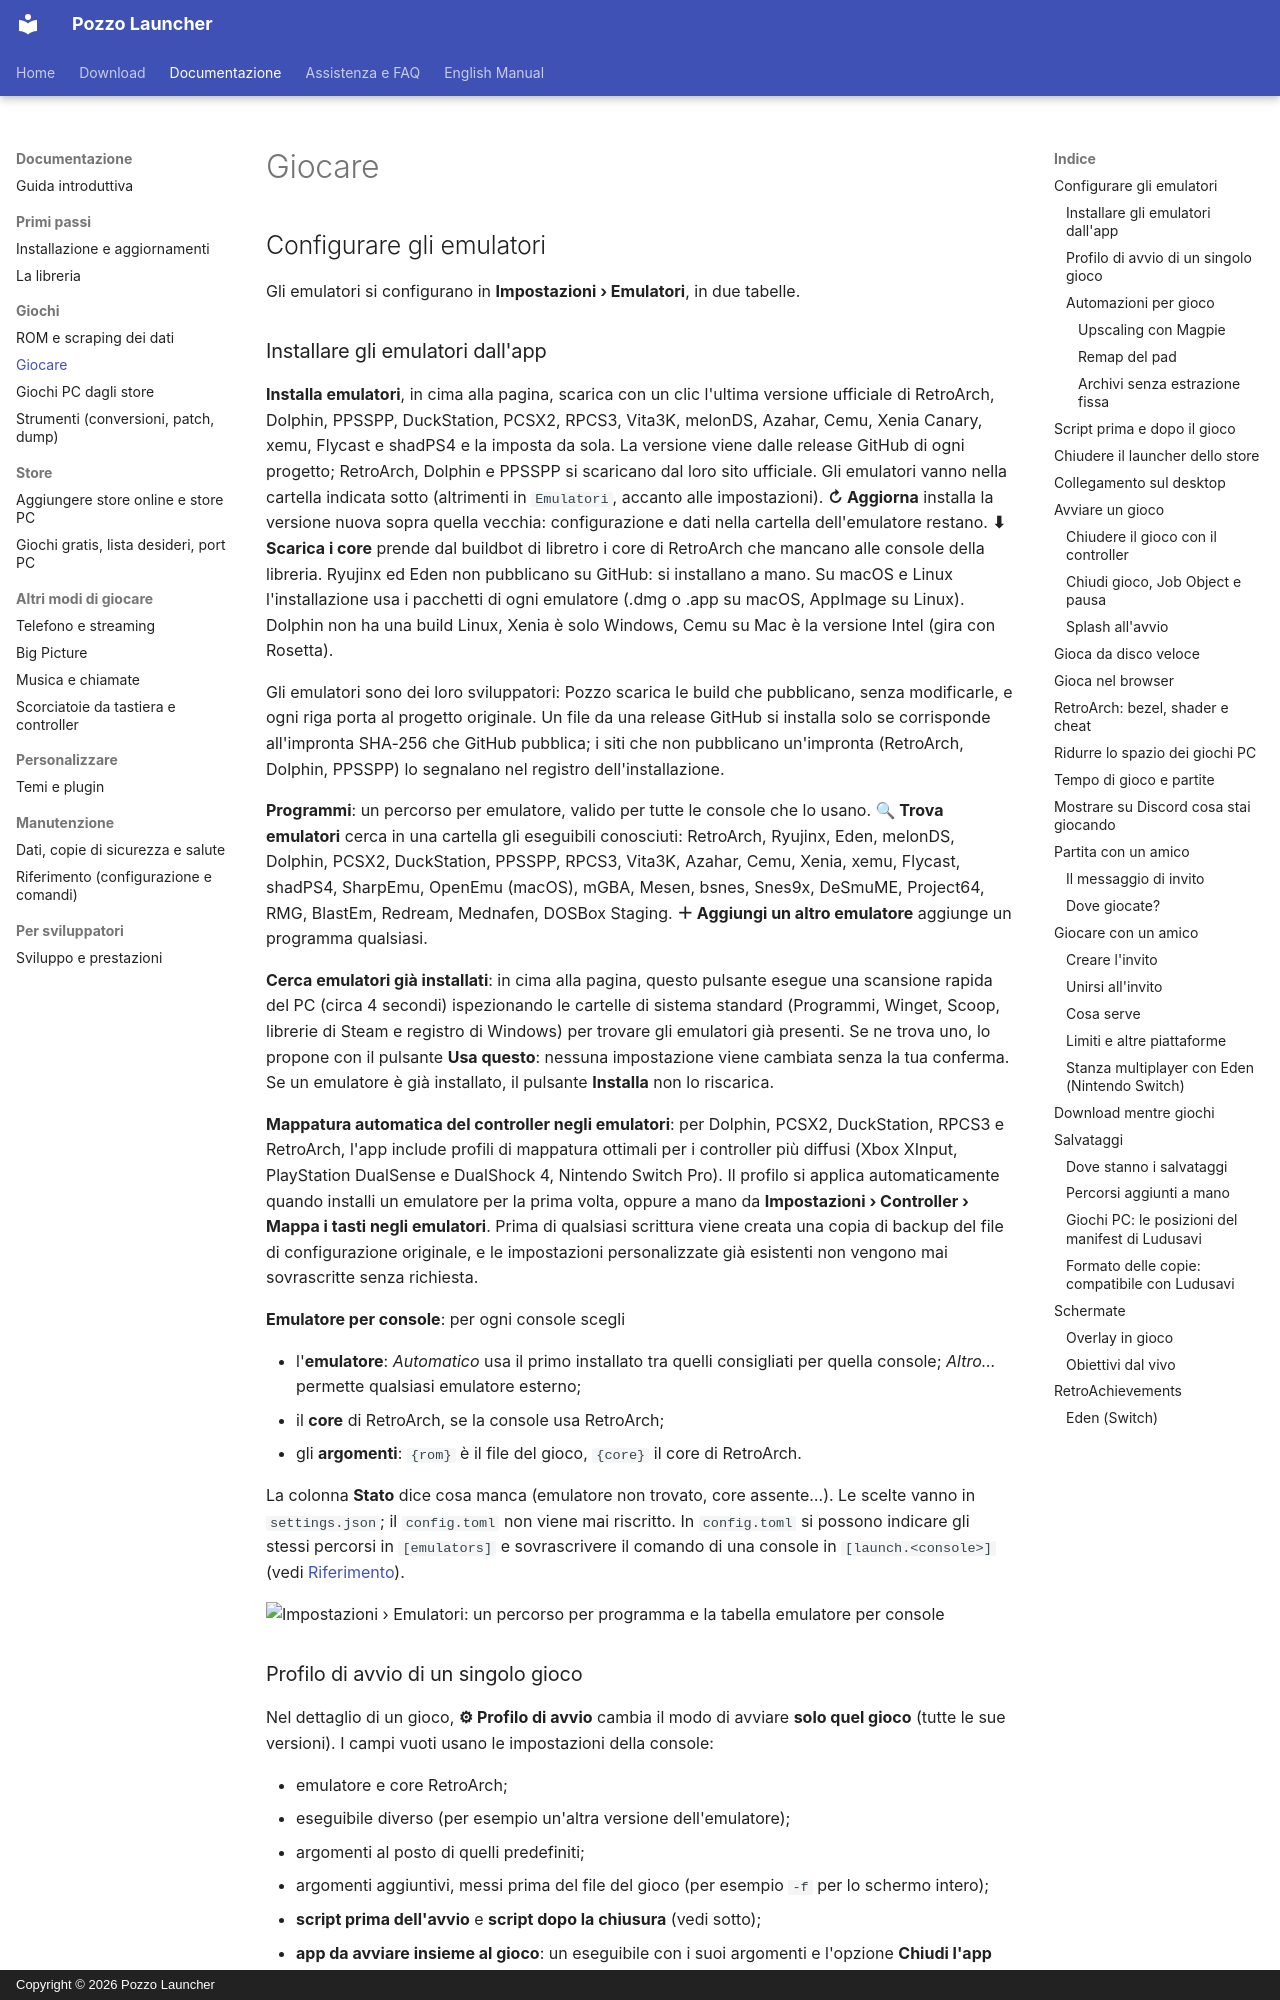

repository: erpaffo/Pozzo-Launcher · page: giocare/index.html · generator: mkdocs · copyright: Copyright © 2026 Pozzo Launcher

# Giocare

## Configurare gli emulatori

Gli emulatori si configurano in **Impostazioni › Emulatori**, in due tabelle.

### Installare gli emulatori dall'app

**Installa emulatori**, in cima alla pagina, scarica con un clic l'ultima versione ufficiale di RetroArch, Dolphin,
PPSSPP, DuckStation, PCSX2, RPCS3, Vita3K, melonDS, Azahar, Cemu, Xenia Canary, xemu, Flycast e shadPS4 e la imposta da
sola. La versione viene dalle release GitHub di ogni progetto; RetroArch, Dolphin e PPSSPP si scaricano dal loro sito
ufficiale. Gli emulatori vanno nella cartella indicata sotto (altrimenti in `Emulatori`, accanto alle impostazioni).
**↻ Aggiorna** installa la versione nuova sopra quella vecchia: configurazione e dati nella cartella dell'emulatore
restano. **⬇ Scarica i core** prende dal buildbot di libretro i core di RetroArch che mancano alle console della
libreria. Ryujinx ed Eden non pubblicano su GitHub: si installano a mano. Su macOS e Linux l'installazione usa i pacchetti di ogni emulatore (.dmg o .app su macOS, AppImage su Linux). Dolphin non ha una build Linux, Xenia è solo Windows, Cemu su Mac è la versione Intel (gira con Rosetta).

Gli emulatori sono dei loro sviluppatori: Pozzo scarica le build che pubblicano, senza modificarle, e ogni riga porta
al progetto originale. Un file da una release GitHub si installa solo se corrisponde all'impronta SHA-256 che GitHub
pubblica; i siti che non pubblicano un'impronta (RetroArch, Dolphin, PPSSPP) lo segnalano nel registro
dell'installazione.

**Programmi**: un percorso per emulatore, valido per tutte le console che lo usano. **🔍 Trova emulatori** cerca in
una cartella gli eseguibili conosciuti: RetroArch, Ryujinx, Eden, melonDS, Dolphin, PCSX2, DuckStation, PPSSPP,
RPCS3, Vita3K, Azahar, Cemu, Xenia, xemu, Flycast, shadPS4, SharpEmu, OpenEmu (macOS), mGBA, Mesen, bsnes, Snes9x, DeSmuME, Project64, RMG, BlastEm, Redream, Mednafen, DOSBox Staging. **＋ Aggiungi un altro emulatore** aggiunge un programma
qualsiasi.

**Cerca emulatori già installati**: in cima alla pagina, questo pulsante esegue una scansione rapida del PC (circa 4 secondi)
ispezionando le cartelle di sistema standard (Programmi, Winget, Scoop, librerie di Steam e registro di Windows) per trovare
gli emulatori già presenti. Se ne trova uno, lo propone con il pulsante **Usa questo**: nessuna impostazione viene cambiata
senza la tua conferma. Se un emulatore è già installato, il pulsante **Installa** non lo riscarica.

**Mappatura automatica del controller negli emulatori**: per Dolphin, PCSX2, DuckStation, RPCS3 e RetroArch, l'app
include profili di mappatura ottimali per i controller più diffusi (Xbox XInput, PlayStation DualSense e DualShock 4, Nintendo
Switch Pro). Il profilo si applica automaticamente quando installi un emulatore per la prima volta, oppure a mano da
**Impostazioni › Controller › Mappa i tasti negli emulatori**. Prima di qualsiasi scrittura viene creata una copia di backup
del file di configurazione originale, e le impostazioni personalizzate già esistenti non vengono mai sovrascritte senza richiesta.

**Emulatore per console**: per ogni console scegli

- l'**emulatore**: *Automatico* usa il primo installato tra quelli consigliati per quella console; *Altro…* permette
  qualsiasi emulatore esterno;
- il **core** di RetroArch, se la console usa RetroArch;
- gli **argomenti**: `{rom}` è il file del gioco, `{core}` il core di RetroArch.

La colonna **Stato** dice cosa manca (emulatore non trovato, core assente…). Le scelte vanno in `settings.json`; il
`config.toml` non viene mai riscritto. In `config.toml` si possono indicare gli stessi percorsi in `[emulators]` e
sovrascrivere il comando di una console in `[launch.<console>]` (vedi [Riferimento](riferimento.md)).

![Impostazioni › Emulatori: un percorso per programma e la tabella emulatore per console](images/impostazioni-emulatori.jpg)
